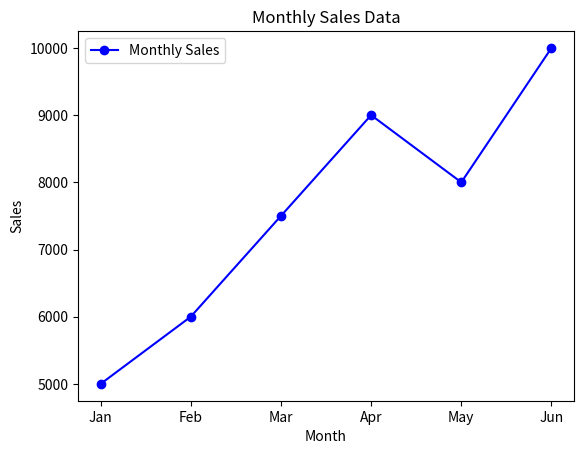

Write the Python code that produced this figure.
import matplotlib.pyplot as plt

months = ['Jan', 'Feb', 'Mar', 'Apr', 'May', 'Jun']
sales_values = [5000, 6000, 7500, 9000, 8000, 10000]

plt.plot(months, sales_values, marker='o', linestyle='-', color='b', label='Monthly Sales')

plt.xlabel('Month')
plt.ylabel('Sales')
plt.title('Monthly Sales Data')
plt.legend()

plt.show()
